Run: headless pygame with SDL's dummy video driver; simulated clock (each Clock.tick advances the game by its frame time, no real sleeping); random seed 0; keys injected as events and as key.get_pressed() state; no mouse input.
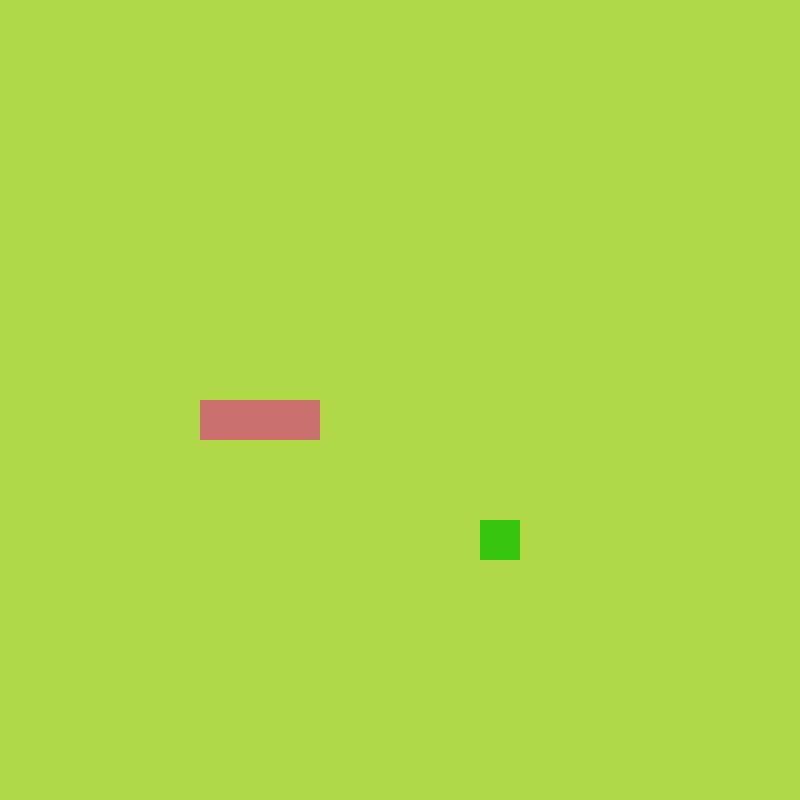
Frame 1 of 4 · flips 1–60 · no input
Frame 2 of 4 · flips 61–180 · tapped SPACE, RETURN · held RIGHT (→), D · screen unchanged from frame 1, image omitted
Frame 3 of 4 · flips 181–300 · held DOWN (↓), S · screen unchanged from frame 2, image omitted
Frame 4 of 4 · flips 301–420 · held LEFT (←), A, UP (↑), W · screen unchanged from frame 3, image omitted

The pygame program that drew these frames:

#PySnake - Antonio Di Maria 2023
#this is a simple project i did use to learn pygame 
#Tested on python 3.9 with pygame 2.5
import pygame, sys, random
from pygame.math import Vector2

class FRUIT:
    def __init__(self):
        #x and y pos
        self.x = random.randint(0, CELL_NUMBER-1)
        self.y = random.randint(0, CELL_NUMBER-1)
        self.pos = Vector2(self.x, self.y)

    #draw fruit
    def draw_fruit(self):
        fruit_rect = pygame.Rect(self.pos.x*CELL_SIZE,
                                 self.pos.y*CELL_SIZE,
                                 CELL_SIZE, 
                                 CELL_SIZE)
        pygame.draw.rect(screen, FRUIT_COLOR, fruit_rect)

class SNAKE:
    def __init__(self):
        #starting position
        self.body = [Vector2(5,10),Vector2(6,10),Vector2(7,10)]
    
    def draw_snake(self):
        for block in self.body:
            block_rect = pygame.Rect(block.x * CELL_SIZE,
                                     block.y * CELL_SIZE,
                                     CELL_SIZE,
                                     CELL_SIZE)
            pygame.draw.rect(screen, SNAKE_COLOR, block_rect)

#init pygame
pygame.init()

#globals 
FPS_CAP = 60

#RGB touples
BACKGROUND_COLOR = (175,215,70)
SURFACE_COLOR = (0,0,255)
FRUIT_COLOR = (56,199,15)
SNAKE_COLOR = (203,111,111)

#virtual grid
CELL_SIZE = 40
CELL_NUMBER = 20

#OBJECTS Positions
surface_pos_x = 200
surface_pos_y = 250

#create screen and surace
screen = pygame.display.set_mode((CELL_SIZE*CELL_NUMBER, CELL_SIZE*CELL_NUMBER))

#create a clock to limit game speed to FPS_CAP
clock = pygame.time.Clock()

#game objects
fruit = FRUIT()
snake = SNAKE()

#game loop
while True:
    #event loop
    for event in pygame.event.get():
        if event.type == pygame.QUIT:
            pygame.quit()
            sys.exit()

    screen.fill(BACKGROUND_COLOR)
    fruit.draw_fruit()
    snake.draw_snake()
    
    pygame.display.update()
    clock.tick(FPS_CAP)
